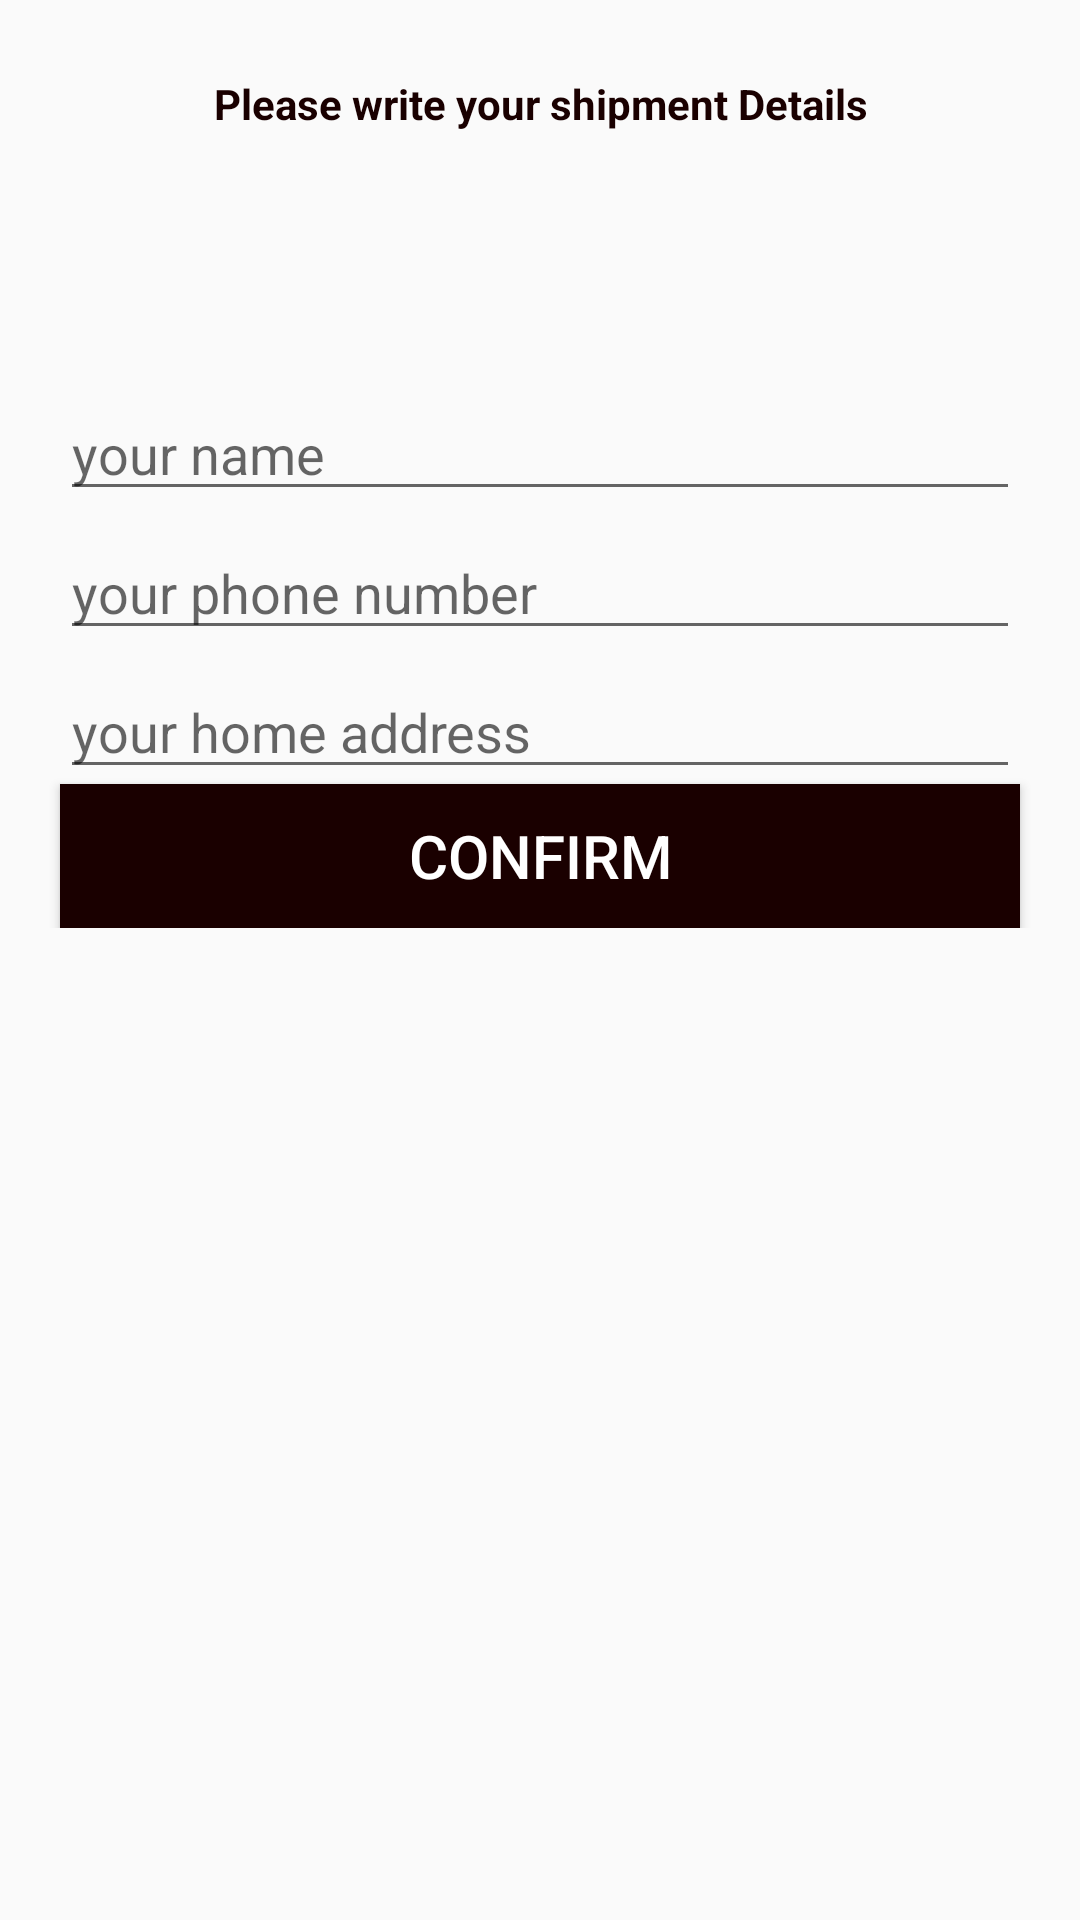

Layout XML and referenced resources for this Android screen:
<!-- AndroidManifest.xml: application theme AppTheme -->
<!-- res/layout/activity_confer_final_order.xml -->
<?xml version="1.0" encoding="utf-8"?>
<ScrollView
    xmlns:android="http://schemas.android.com/apk/res/android"
    android:layout_width="fill_parent"
    android:layout_height="fill_parent">
<RelativeLayout xmlns:android="http://schemas.android.com/apk/res/android"
    xmlns:app="http://schemas.android.com/apk/res-auto"
    xmlns:tools="http://schemas.android.com/tools"
    android:layout_width="match_parent"
    android:layout_height="match_parent"
    tools:context=".Buyer.ConferFinalOrderActivity">

    <TextView
        android:id="@+id/txt"
        android:layout_width="match_parent"
        android:layout_height="wrap_content"
        android:text="Please write your shipment Details"
        android:textColor="@color/colorPrimaryDark"
        android:layout_margin="25dp"
        android:textAlignment="center"
        android:textStyle="bold"
        />
    <EditText
        android:id="@+id/shipment_name"
        android:layout_width="match_parent"
        android:layout_height="wrap_content"
        android:layout_below="@+id/txt"
        android:layout_marginTop="60dp"
        android:layout_marginLeft="20dp"
        android:layout_marginRight="20dp"
        android:hint="your name"/>

    <EditText
        android:id="@+id/shipment_phone_number"
        android:layout_width="match_parent"
        android:layout_height="wrap_content"
        android:layout_below="@+id/shipment_name"
        android:layout_marginTop="5dp"
        android:inputType="number"
        android:layout_marginLeft="20dp"
        android:layout_marginRight="20dp"
        android:hint="your phone number"/>

    <EditText
        android:id="@+id/shipment_address"
        android:layout_width="match_parent"
        android:layout_height="wrap_content"
        android:layout_below="@+id/shipment_phone_number"
        android:layout_marginTop="5dp"
        android:layout_marginLeft="20dp"
        android:layout_marginRight="20dp"
        android:hint="your home address"/>

    <EditText
        android:id="@+id/shipment_city"
        android:layout_width="match_parent"
        android:layout_height="wrap_content"
        android:layout_below="@+id/shipment_address"
        android:layout_marginTop="5dp"
        android:layout_marginLeft="20dp"
        android:layout_marginRight="20dp"
        android:hint="your city name"/>

    <Button
        android:id="@+id/Confirm_order_btn"
        android:layout_height="wrap_content"
        android:layout_width="match_parent"
        android:layout_alignParentBottom="true"
        android:layout_margin="20dp"
        android:text="confirm"
        android:textColor="#FFFFFF"

        android:background="@color/colorPrimaryDark"
        android:textSize="20sp"
        >

    </Button>
</RelativeLayout>
</ScrollView>
<!-- resources referenced by this layout -->
<resources>
  <color name="colorPrimaryDark">#1a0000</color>
  <style name="AppTheme" parent="Theme.AppCompat.Light.DarkActionBar">
          
          <item name="colorPrimary">#000000</item>
          <item name="colorPrimaryDark">@color/colorPrimaryDark</item>
          <item name="colorAccent">@color/colorAccent</item>
          <item name="android:windowAnimationStyle">@null</item>
  
  
      </style>
  <color name="colorAccent">#D81B60</color>
</resources>
